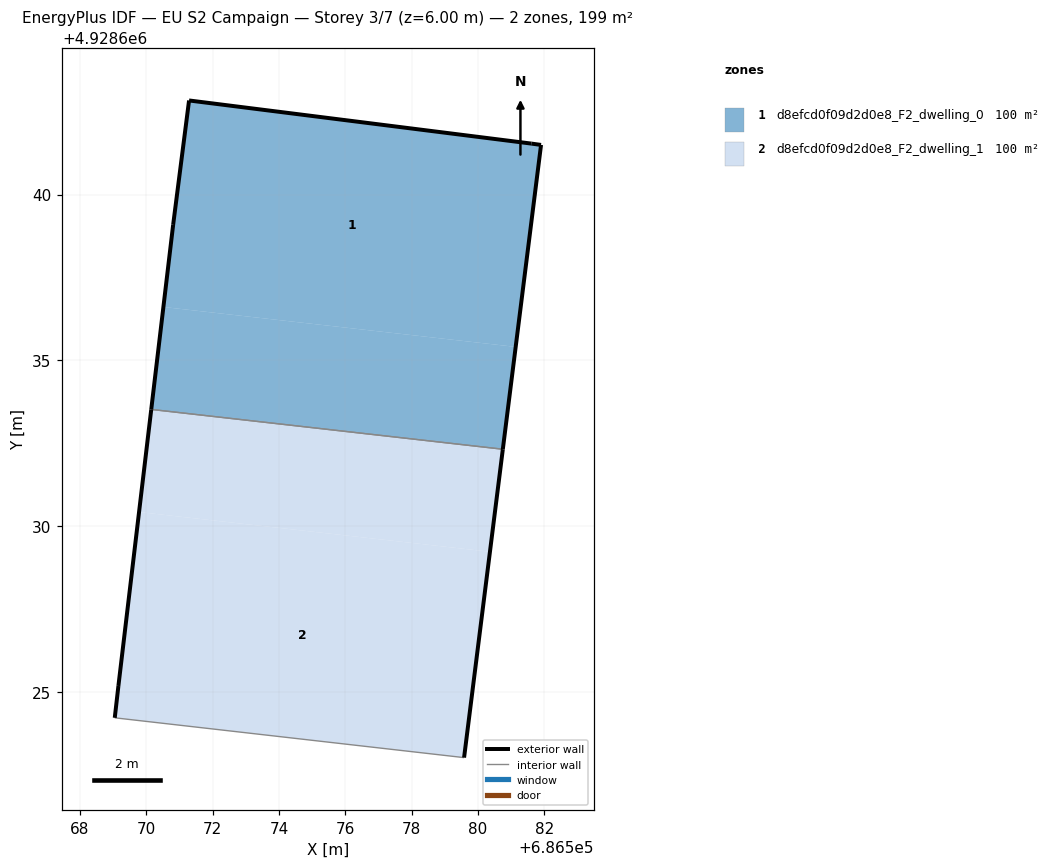
=== STOREY PLAN SPEC (per zone: floor XY polygon, exterior-wall plan segments, windows/doors) ===
zone 1: d8efcd0f09d2d0e8_F2_dwelling_0  (99.6 m²)
  floor: (686581.14, 4928635.41) (686581.90, 4928641.50) (686581.61, 4928641.54) (686571.29, 4928642.84) (686570.81, 4928639.09) (686570.52, 4928636.61)
  floor: (686580.75, 4928632.32) (686581.14, 4928635.41) (686570.52, 4928636.61) (686570.15, 4928633.52)
  exterior wall: (686581.61, 4928641.54) – (686581.90, 4928641.50)  [0.3 m]
  exterior wall: (686581.90, 4928641.50) – (686580.75, 4928632.32)  [9.2 m]
  exterior wall: (686570.15, 4928633.52) – (686570.81, 4928639.09)  [5.6 m]
  exterior wall: (686570.81, 4928639.09) – (686571.29, 4928642.84)  [3.8 m]
  exterior wall: (686571.29, 4928642.84) – (686581.61, 4928641.54)  [10.4 m]
  interior walls: 1
zone 2: d8efcd0f09d2d0e8_F2_dwelling_1  (99.6 m²)
  floor: (686580.36, 4928629.23) (686580.75, 4928632.32) (686570.15, 4928633.52) (686569.78, 4928630.43)
  floor: (686579.58, 4928623.03) (686580.36, 4928629.23) (686569.78, 4928630.43) (686569.16, 4928625.19) (686569.05, 4928624.23)
  exterior wall: (686569.05, 4928624.23) – (686569.16, 4928625.19)  [1.0 m]
  exterior wall: (686569.16, 4928625.19) – (686570.15, 4928633.52)  [8.4 m]
  exterior wall: (686580.75, 4928632.32) – (686579.58, 4928623.03)  [9.4 m]
  interior walls: 2

=== DERIVED (storey summary) ===
Building: EU S2 Campaign
Storey: 3 of 7  (floor level z = 6.00 m)
Storey gross floor area: 199.2 m²
Zones on this storey: 2
  - d8efcd0f09d2d0e8_F2_dwelling_0: floor 99.6 m²; exterior wall 29.3 m (88.0 m²); WWR 0.0%
  - d8efcd0f09d2d0e8_F2_dwelling_1: floor 99.6 m²; exterior wall 18.7 m (56.2 m²); WWR 0.0%
Zone adjacency (shared interzone walls):
  - d8efcd0f09d2d0e8_F2_dwelling_0 ↔ d8efcd0f09d2d0e8_F2_dwelling_1